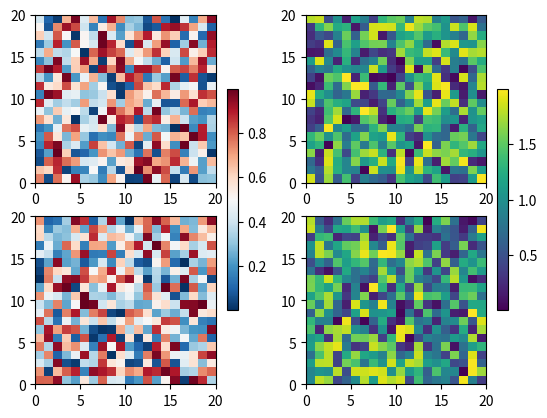

Recreate this plot in Python.
import matplotlib.pyplot as plt
import numpy as np

# Fixing random state for reproducibility
# np.random.seed(19680801)
#
# fig, axs = plt.subplots(2, 2)
# cmaps = ['RdBu_r', 'viridis']
# for col in range(2):
#     for row in range(2):
#         ax = axs[row, col]
#         pcm = ax.pcolormesh(np.random.random((20, 20)) * (col + 1),
#                             cmap=cmaps[col])
#         fig.colorbar(pcm, ax=ax)
#
#


# Two columns have the same color so might be better to add one color bar per two columns
fig, axs = plt.subplots(2, 2)
cmaps = ['RdBu_r', 'viridis']
for col in range(2):
    for row in range(2):
        ax = axs[row, col]
        pcm = ax.pcolormesh(np.random.random((20, 20)) * (col + 1),
                            cmap=cmaps[col])
    fig.colorbar(pcm, ax=axs[:, col], shrink=0.6)

plt.show()



# To get the full list of properties you can use the mpl.getp('Artist you want to see the props for')

